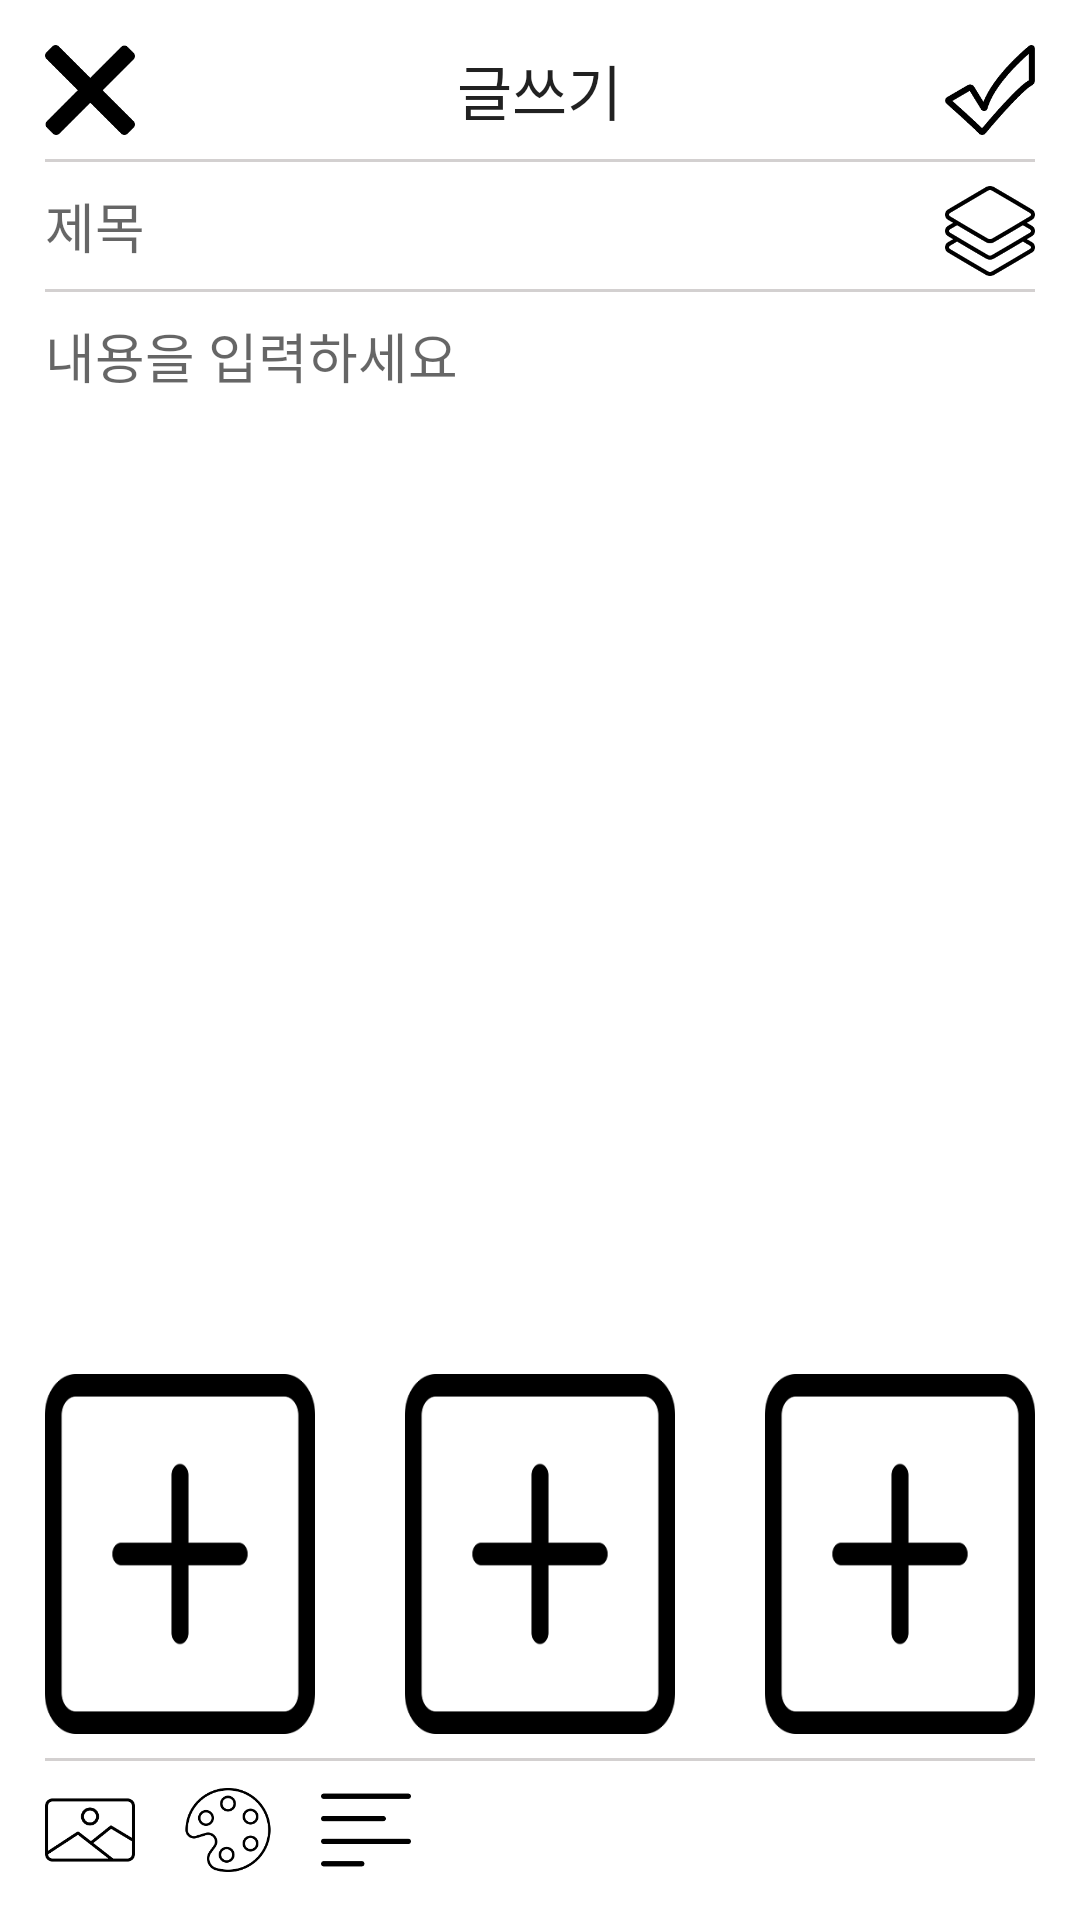

Write the Android layout XML for this screen, with the resource values it uses.
<!-- AndroidManifest.xml: application theme Theme.SaveHometraining -->
<!-- res/layout/community_write.xml -->
<?xml version="1.0" encoding="utf-8"?>
<LinearLayout xmlns:android="http://schemas.android.com/apk/res/android"
    android:layout_width="match_parent"
    android:layout_height="match_parent"
    android:orientation="vertical"
    android:padding="15dp">

    <ScrollView
        android:layout_width="match_parent"
        android:layout_height="0dp"
        android:layout_weight="1">

        <LinearLayout
            android:layout_width="match_parent"
            android:layout_height="match_parent"
            android:orientation="vertical">

            <RelativeLayout
                android:id="@+id/re1"
                android:layout_width="match_parent"
                android:layout_height="wrap_content"
                android:orientation="horizontal">

                <ImageButton
                    android:id="@+id/button_close"
                    android:layout_width="wrap_content"
                    android:layout_height="wrap_content"
                    android:maxWidth="30dp"
                    android:maxHeight="30dp"
                    android:adjustViewBounds="true"
                    android:src="@drawable/icon_close"
                    android:scaleType="centerInside"
                    android:padding="0sp"
                    android:background="#00000000"
                    android:layout_alignParentLeft="true"/>


                <TextView
                    android:layout_width="wrap_content"
                    android:layout_height="wrap_content"
                    android:text="@string/activityName"
                    android:layout_centerInParent="true"
                    android:textSize="20sp"/>

                <ImageButton
                    android:id="@+id/button_ok"
                    android:layout_width="wrap_content"
                    android:layout_height="wrap_content"
                    android:maxWidth="30dp"
                    android:maxHeight="30dp"
                    android:adjustViewBounds="true"
                    android:src="@drawable/icon_ok"
                    android:scaleType="centerInside"
                    android:padding="0sp"
                    android:background="#00000000"
                    android:layout_alignParentRight="true"/>

            </RelativeLayout>

            <View
                android:id="@+id/bodyline1"
                android:layout_width="match_parent"
                android:layout_height="1dp"
                android:layout_marginTop="8dp"
                android:background="#d3d0d0"/>

            <RelativeLayout
                android:layout_width="match_parent"
                android:layout_height="wrap_content"
                android:orientation="vertical"
                android:layout_weight="1">
                <EditText
                    android:id="@+id/title"
                    android:layout_width="match_parent"
                    android:layout_height="wrap_content"
                    android:hint="@string/title"
                    android:inputType="text"
                    android:background="@android:color/transparent"
                    android:layout_marginTop="8dp"/>

                <ImageView
                    android:layout_width="wrap_content"
                    android:layout_height="wrap_content"
                    android:adjustViewBounds="true"
                    android:maxWidth="30dp"
                    android:maxHeight="30dp"
                    android:src="@drawable/icon_layer"
                    android:layout_marginTop="8dp"
                    android:layout_alignParentRight="true"/>

                <View
                    android:id="@+id/bodyline2"
                    android:layout_width="match_parent"
                    android:layout_height="1dp"
                    android:layout_marginTop="8dp"
                    android:background="#d3d0d0"
                    android:layout_below="@+id/title"/>


                <EditText
                    android:id="@+id/content"
                    android:layout_width="match_parent"
                    android:layout_height="wrap_content"
                    android:gravity="top"
                    android:inputType="textMultiLine"
                    android:hint="@string/content"
                    android:background="@android:color/transparent"
                    android:layout_marginTop="8dp"
                    android:layout_below="@id/bodyline2"/>


            </RelativeLayout>

        </LinearLayout>


    </ScrollView>

    <LinearLayout
        android:layout_width="wrap_content"
        android:layout_height="wrap_content"
        android:orientation="horizontal"
        android:gravity="center"
        android:layout_gravity="center">

        <ImageView
            android:layout_width="100dp"
            android:layout_height="120dp"
            android:id="@+id/imageview_add1"
            android:src="@drawable/comunity_addimage"
            />
        <ImageView
            android:layout_width="100dp"
            android:layout_height="120dp"
            android:layout_marginLeft="20dp"
            android:id="@+id/imageview_add2"
            android:src="@drawable/comunity_addimage"/>
        <ImageView
            android:layout_width="100dp"
            android:layout_height="120dp"
            android:layout_marginLeft="20dp"
            android:id="@+id/imageview_add3"
            android:src="@drawable/comunity_addimage"/>


    </LinearLayout>

    <View
        android:id="@+id/line1"
        android:layout_width="match_parent"
        android:layout_height="1dp"
        android:layout_marginTop="8dp"
        android:background="#d3d0d0"/>

    <LinearLayout
        android:layout_width="match_parent"
        android:layout_height="wrap_content"
        android:layout_marginTop="8dp"
        android:orientation="horizontal">

        <ImageButton
            android:id="@+id/button_photo"
            android:layout_width="wrap_content"
            android:layout_height="wrap_content"
            android:adjustViewBounds="true"
            android:maxWidth="30dp"
            android:maxHeight="30dp"
            android:scaleType="centerInside"
            android:padding="0sp"
            android:background="#00000000"
            android:src="@drawable/icon_photo"/>

        <ImageButton
            android:id="@+id/button_color"
            android:layout_width="wrap_content"
            android:layout_height="wrap_content"
            android:adjustViewBounds="true"
            android:maxWidth="30dp"
            android:maxHeight="30dp"
            android:src="@drawable/icon_color"
            android:scaleType="centerInside"
            android:padding="0sp"
            android:background="#00000000"
            android:layout_marginLeft="16dp"/>

        <ImageButton
            android:id="@+id/button_align"
            android:layout_width="wrap_content"
            android:layout_height="wrap_content"
            android:adjustViewBounds="true"
            android:maxWidth="30dp"
            android:maxHeight="30dp"
            android:src="@drawable/icon_align"
            android:scaleType="centerInside"
            android:padding="0sp"
            android:background="#00000000"
            android:layout_marginLeft="16dp"/>

    </LinearLayout>

</LinearLayout>
<!-- resources referenced by this layout -->
<resources>
  <!-- drawable comunity_addimage: png bitmap (drawable, 5424 bytes) -->
  <!-- drawable icon_align: png bitmap (drawable, 1277 bytes) -->
  <!-- drawable icon_close: png bitmap (drawable, 3241 bytes) -->
  <!-- drawable icon_color: png bitmap (drawable, 7020 bytes) -->
  <!-- drawable icon_layer: png bitmap (drawable, 5368 bytes) -->
  <!-- drawable icon_ok: png bitmap (drawable, 4691 bytes) -->
  <!-- drawable icon_photo: png bitmap (drawable, 3925 bytes) -->
  <string name="activityName">글쓰기</string>
  <string name="content">내용을 입력하세요</string>
  <string name="title">제목</string>
  <style name="Theme.SaveHometraining" parent="Theme.MaterialComponents.DayNight.DarkActionBar">
          
          <item name="colorPrimary">@color/black</item>
          <item name="colorPrimaryVariant">@color/black</item>
          <item name="colorOnPrimary">@color/white</item>
          
          <item name="colorSecondary">@color/teal_200</item>
          <item name="colorSecondaryVariant">@color/teal_700</item>
          <item name="colorOnSecondary">@color/black</item>
          
          <item name="android:statusBarColor" tools:targetApi="l">?attr/colorPrimaryVariant</item>
  
          
  
          
          <item name="android:textViewStyle">@style/customTextViewFontStyle</item>
          <item name="android:buttonStyle">@style/customButtonFontStyle</item>
          <item name="android:editTextStyle">@style/customEditTextFontStyle</item>
          <item name="android:radioButtonStyle">@style/customRadioButtonFontStyle</item>
          <item name="android:checkboxStyle">@style/customCheckboxFontStyle</item>
      </style>
  <!-- not gathered from this repository: default colours our renderer supplied (Android Studio template values) -->
  <color name="teal_200">#FF03DAC5</color>
  <color name="teal_700">#FF018786</color>
  <color name="black">#FF000000</color>
  <color name="white">#FFFFFFFF</color>
</resources>
